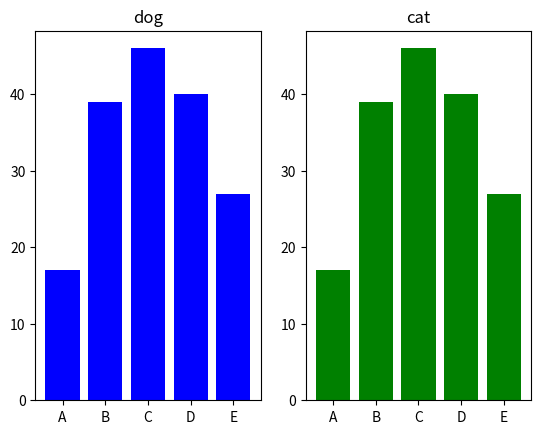

The matplotlib source for this figure:
import matplotlib.pyplot as plt
X1, Y1 = range(0, 5), [61, 45, 27, 88, 47]
X2, Y2 = range(0, 5), [17, 39, 46, 40, 27]
labels = ["A", "B", "C", "D", "E"]
fig = plt.figure()

ax1 = fig.add_subplot(1, 2, 1)
ax1.bar(X1, Y2, color="b", tick_label=labels)
ax1.set_title("dog")
ymin, ymax = plt.ylim()

ax2 = fig.add_subplot(1, 2, 2)
ax2.bar(X2, Y2, color="g", tick_label=labels)
ax2.set_title("cat")
plt.ylim(ymin, ymax)
fig.show()
